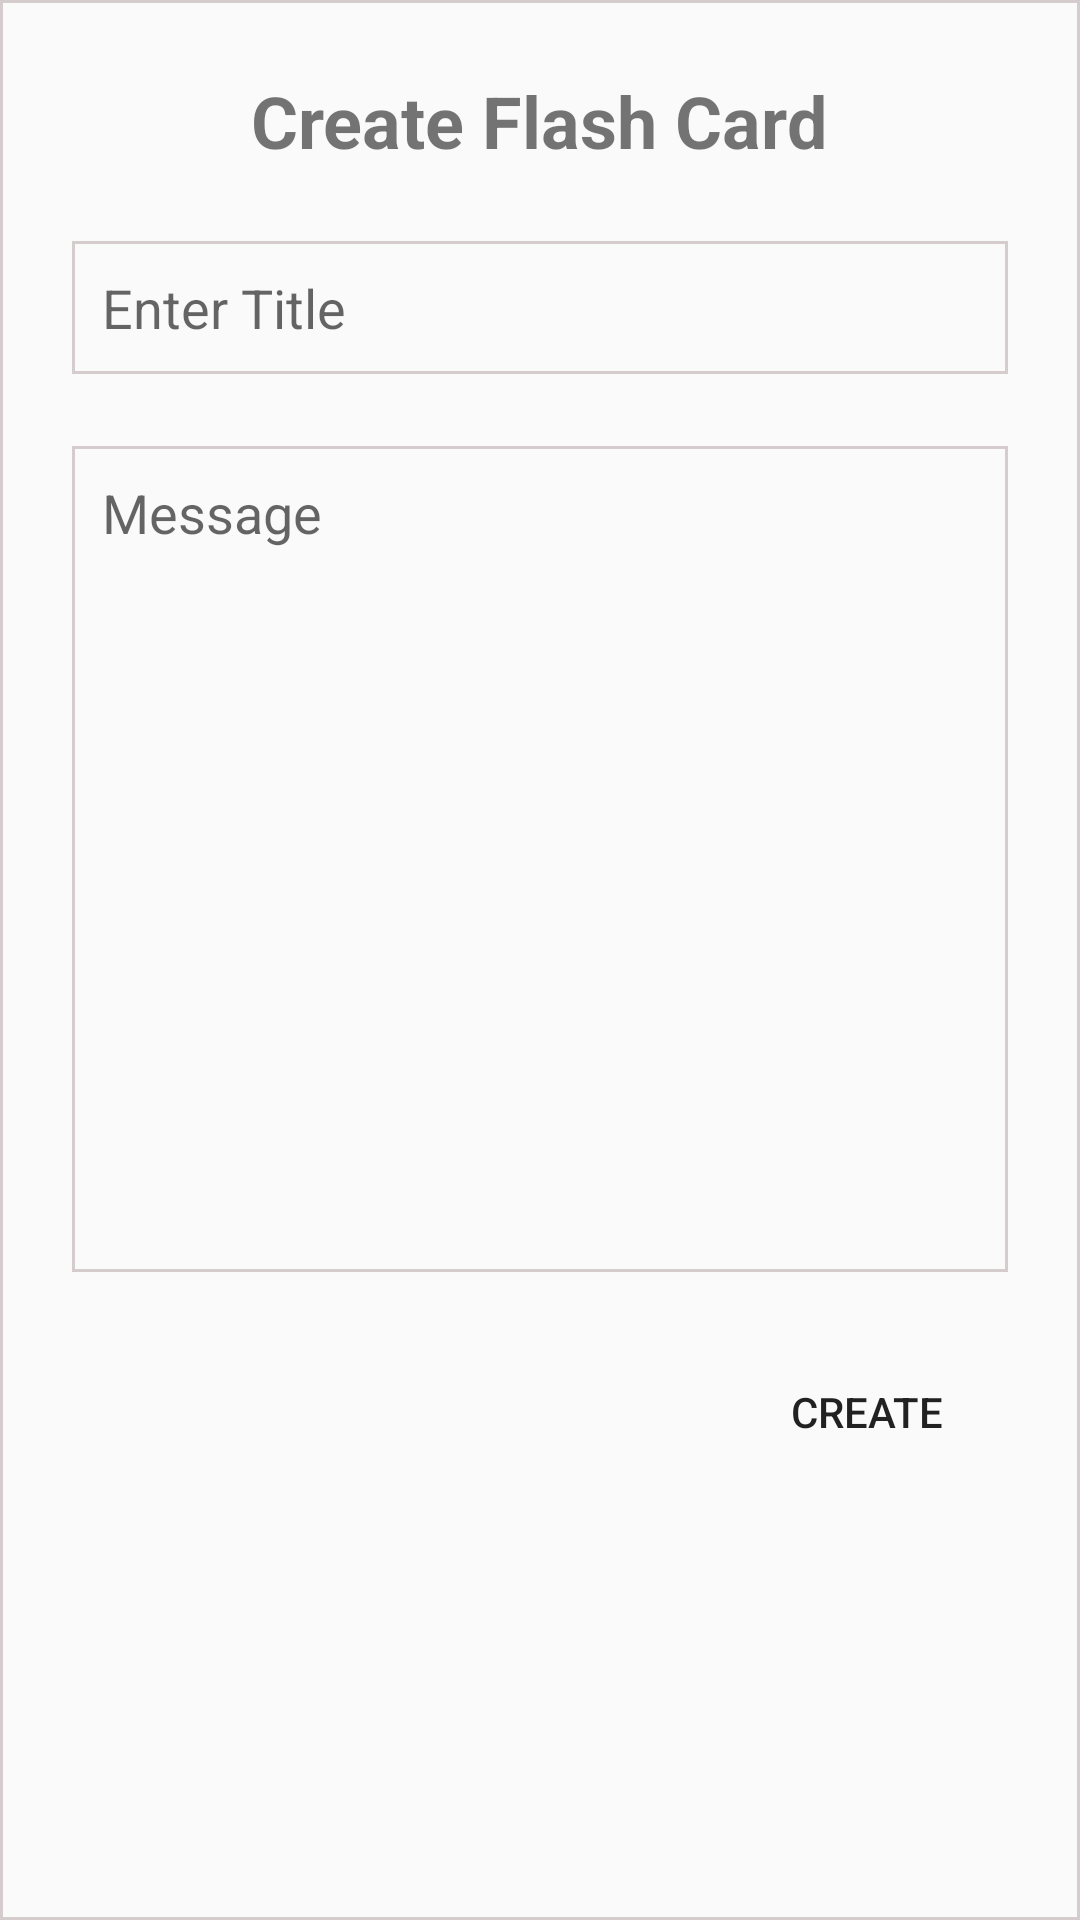

Reconstruct the res/layout file that produces this screen, plus the resources it refers to.
<!-- AndroidManifest.xml: application theme AppTheme -->
<!-- res/layout/dailog_create_flash_card.xml -->
<?xml version="1.0" encoding="utf-8"?>
<LinearLayout xmlns:android="http://schemas.android.com/apk/res/android"
    android:layout_width="match_parent"
    android:layout_height="wrap_content"
    android:background="@drawable/shape_edit_text_rectangle"
    android:orientation="vertical">

    <TextView
        android:id="@+id/textView2"
        android:layout_width="wrap_content"
        android:layout_height="wrap_content"
        android:layout_gravity="center_horizontal|center_vertical"
        android:layout_marginTop="24dp"
        android:text="Create Flash Card"
        android:textAlignment="center"
        android:textSize="24sp"
        android:textStyle="bold" />

    <EditText
        android:id="@+id/edit_text_title"
        android:layout_width="match_parent"
        android:layout_height="wrap_content"
        android:layout_gravity="center_horizontal|center_vertical"
        android:layout_marginLeft="24dp"
        android:layout_marginTop="24dp"
        android:layout_marginRight="24dp"
        android:background="@drawable/shape_edit_text_rectangle"
        android:hint="@string/create_flash_card_name"
        android:inputType="text"
        android:padding="10dp" />

    <EditText
        android:id="@+id/edit_text_message"
        android:layout_width="match_parent"
        android:layout_height="wrap_content"

        android:layout_gravity="center_horizontal|center_vertical"
        android:layout_marginLeft="24dp"
        android:layout_marginTop="24dp"
        android:layout_marginRight="24dp"
        android:background="@drawable/shape_edit_text_rectangle"
        android:contextClickable="false"
        android:cursorVisible="false"
        android:gravity="top|left"
        android:hint="@string/create_flash_card_message"
        android:inputType="textMultiLine"
        android:minLines="12"
        android:padding="10dp"
        android:scrollbars="vertical" />

    <Button
        android:id="@+id/button_create_flash_card"
        android:layout_width="94dp"
        android:layout_height="53dp"
        android:layout_gravity="center_horizontal|end"
        android:layout_marginTop="20dp"
        android:layout_marginRight="24dp"
        android:layout_marginBottom="20dp"
        android:background="@null"
        android:gravity="center"
        android:text="Create" />
</LinearLayout>
<!-- resources referenced by this layout -->
<resources>
  <!-- drawable shape_edit_text_rectangle (drawable) -->
  <?xml version="1.0" encoding="utf-8"?>
  <shape xmlns:android="http://schemas.android.com/apk/res/android" android:shape="rectangle" >
      <corners
          android:radius="0dp"
          />
      <stroke
          android:width="1dp"
          android:color="#D5CDCD"
          />
  </shape>
  <string name="create_flash_card_message">Message</string>
  <string name="create_flash_card_name">Enter Title</string>
  <style name="AppTheme" parent="Theme.AppCompat.Light.DarkActionBar">
          
          <item name="colorPrimary">@color/colorPrimary</item>
          <item name="colorPrimaryDark">@color/colorPrimaryDark</item>
          <item name="colorAccent">@color/colorAccent</item>
      </style>
  <!-- not gathered from this repository: default colours our renderer supplied (Android Studio template values) -->
  <color name="colorPrimary">#FF6200EE</color>
  <color name="colorPrimaryDark">#FF3700B3</color>
  <color name="colorAccent">#FF03DAC5</color>
</resources>
